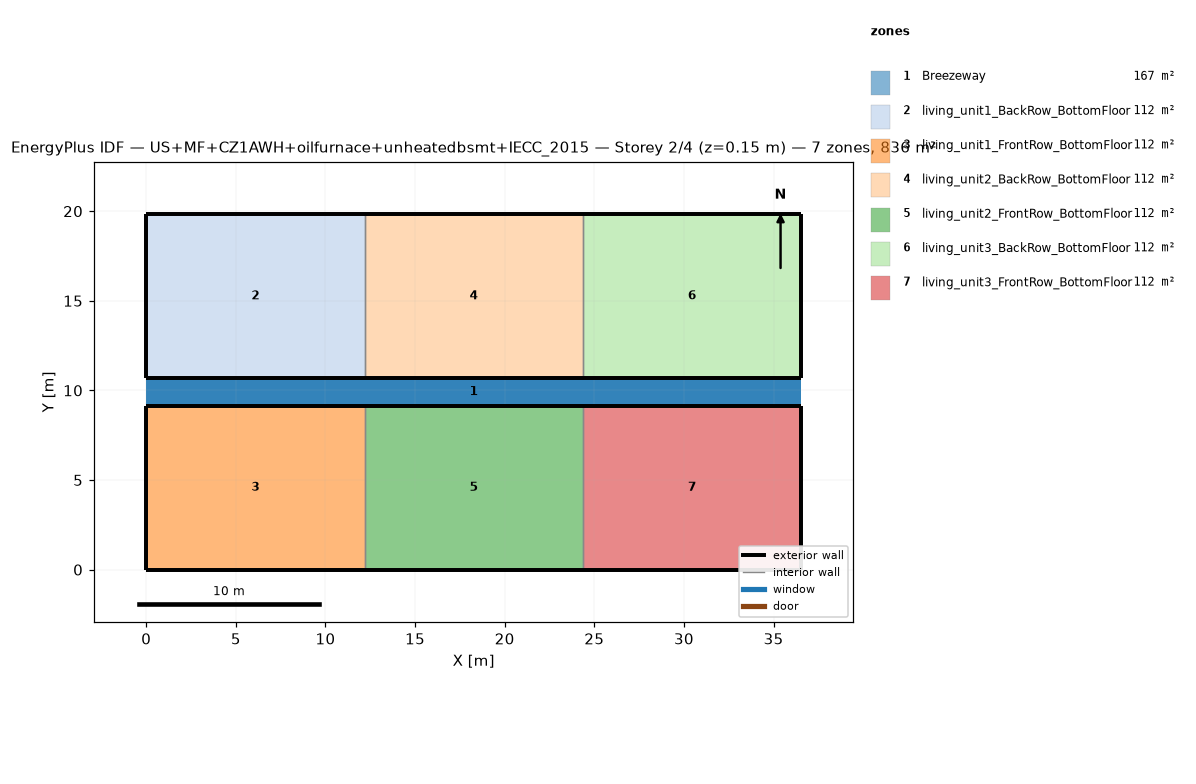
=== STOREY PLAN SPEC (per zone: floor XY polygon, exterior-wall plan segments, windows/doors) ===
zone 1: Breezeway  (167.0 m²)
  floor: (36.54, 9.16) (0.00, 9.16) (0.00, 10.68) (36.54, 10.68)
  floor: (36.54, 9.16) (0.00, 9.16) (0.00, 10.68) (36.54, 10.68)
  floor: (36.54, 9.16) (0.00, 9.16) (0.00, 10.68) (36.54, 10.68)
zone 2: living_unit1_BackRow_BottomFloor  (111.5 m²)
  floor: (12.18, 10.68) (0.00, 10.68) (0.00, 19.84) (12.18, 19.84)
  exterior wall: (0.00, 10.68) – (12.18, 10.68)  [12.2 m]
  exterior wall: (12.18, 19.84) – (0.00, 19.84)  [12.2 m]
  exterior wall: (0.00, 19.84) – (0.00, 10.68)  [9.2 m]
  interior walls: 1
zone 3: living_unit1_FrontRow_BottomFloor  (111.5 m²)
  floor: (12.18, 0.00) (0.00, 0.00) (0.00, 9.16) (12.18, 9.16)
  exterior wall: (0.00, 0.00) – (12.18, 0.00)  [12.2 m]
  exterior wall: (12.18, 9.16) – (0.00, 9.16)  [12.2 m]
  exterior wall: (0.00, 9.16) – (0.00, 0.00)  [9.2 m]
  interior walls: 1
zone 4: living_unit2_BackRow_BottomFloor  (111.5 m²)
  floor: (24.36, 10.68) (12.18, 10.68) (12.18, 19.84) (24.36, 19.84)
  exterior wall: (12.18, 10.68) – (24.36, 10.68)  [12.2 m]
  exterior wall: (24.36, 19.84) – (12.18, 19.84)  [12.2 m]
  interior walls: 2
zone 5: living_unit2_FrontRow_BottomFloor  (111.5 m²)
  floor: (24.36, 0.00) (12.18, 0.00) (12.18, 9.16) (24.36, 9.16)
  exterior wall: (12.18, 0.00) – (24.36, 0.00)  [12.2 m]
  exterior wall: (24.36, 9.16) – (12.18, 9.16)  [12.2 m]
  interior walls: 2
zone 6: living_unit3_BackRow_BottomFloor  (111.5 m²)
  floor: (36.54, 10.68) (24.36, 10.68) (24.36, 19.84) (36.54, 19.84)
  exterior wall: (24.36, 10.68) – (36.54, 10.68)  [12.2 m]
  exterior wall: (36.54, 10.68) – (36.54, 19.84)  [9.2 m]
  exterior wall: (36.54, 19.84) – (24.36, 19.84)  [12.2 m]
  interior walls: 1
zone 7: living_unit3_FrontRow_BottomFloor  (111.5 m²)
  floor: (36.54, 0.00) (24.36, 0.00) (24.36, 9.16) (36.54, 9.16)
  exterior wall: (24.36, 0.00) – (36.54, 0.00)  [12.2 m]
  exterior wall: (36.54, 0.00) – (36.54, 9.16)  [9.2 m]
  exterior wall: (36.54, 9.16) – (24.36, 9.16)  [12.2 m]
  interior walls: 1

=== DERIVED (storey summary) ===
Building: US+MF+CZ1AWH+oilfurnace+unheatedbsmt+IECC_2015
Storey: 2 of 4  (floor level z = 0.15 m)
Storey gross floor area: 836.2 m²
Zones on this storey: 7
  - Breezeway: floor 167.0 m²
  - living_unit1_BackRow_BottomFloor: floor 111.5 m²; exterior wall 33.5 m (86.9 m²); WWR 0.0%
  - living_unit1_FrontRow_BottomFloor: floor 111.5 m²; exterior wall 33.5 m (86.9 m²); WWR 0.0%
  - living_unit2_BackRow_BottomFloor: floor 111.5 m²; exterior wall 24.4 m (63.1 m²); WWR 0.0%
  - living_unit2_FrontRow_BottomFloor: floor 111.5 m²; exterior wall 24.4 m (63.1 m²); WWR 0.0%
  - living_unit3_BackRow_BottomFloor: floor 111.5 m²; exterior wall 33.5 m (86.9 m²); WWR 0.0%
  - living_unit3_FrontRow_BottomFloor: floor 111.5 m²; exterior wall 33.5 m (86.9 m²); WWR 0.0%
Zone adjacency (shared interzone walls):
  - living_unit1_BackRow_BottomFloor ↔ living_unit2_BackRow_BottomFloor
  - living_unit1_FrontRow_BottomFloor ↔ living_unit2_FrontRow_BottomFloor
  - living_unit2_BackRow_BottomFloor ↔ living_unit3_BackRow_BottomFloor
  - living_unit2_FrontRow_BottomFloor ↔ living_unit3_FrontRow_BottomFloor